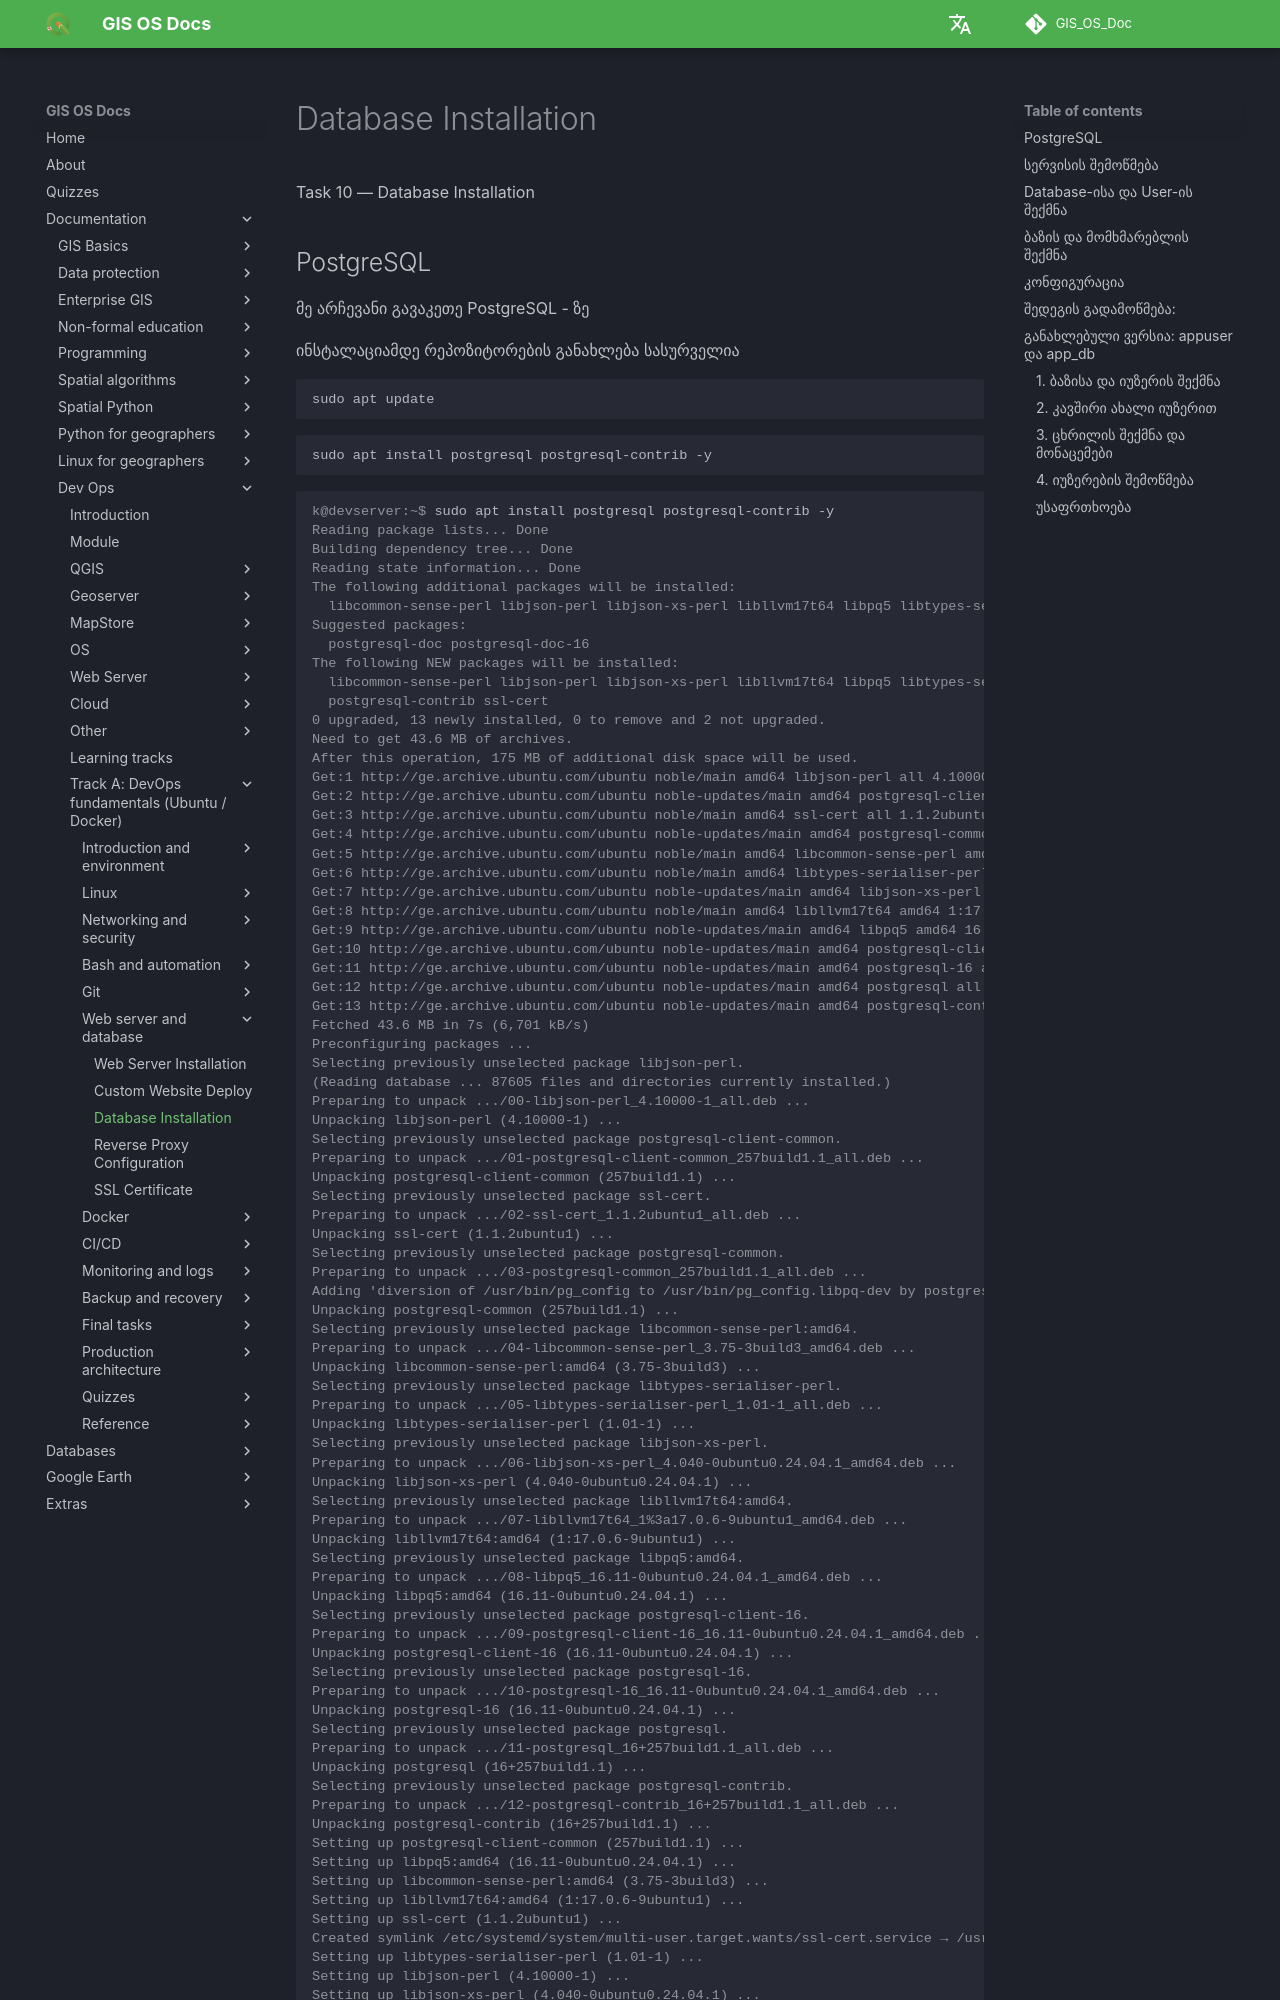

repository: GIS-Edu-Georgia/GIS_OS_Doc · page: en/Dev_ops/Fundamentals/tasks/task10/index.html · generator: mkdocs

Task 10 — Database Installation


## PostgreSQL
მე არჩევანი გავაკეთე PostgreSQL - ზე

ინსტალაციამდე რეპოზიტორების განახლება სასურველია
```bash
sudo apt update
```
```bash
sudo apt install postgresql postgresql-contrib -y
```
